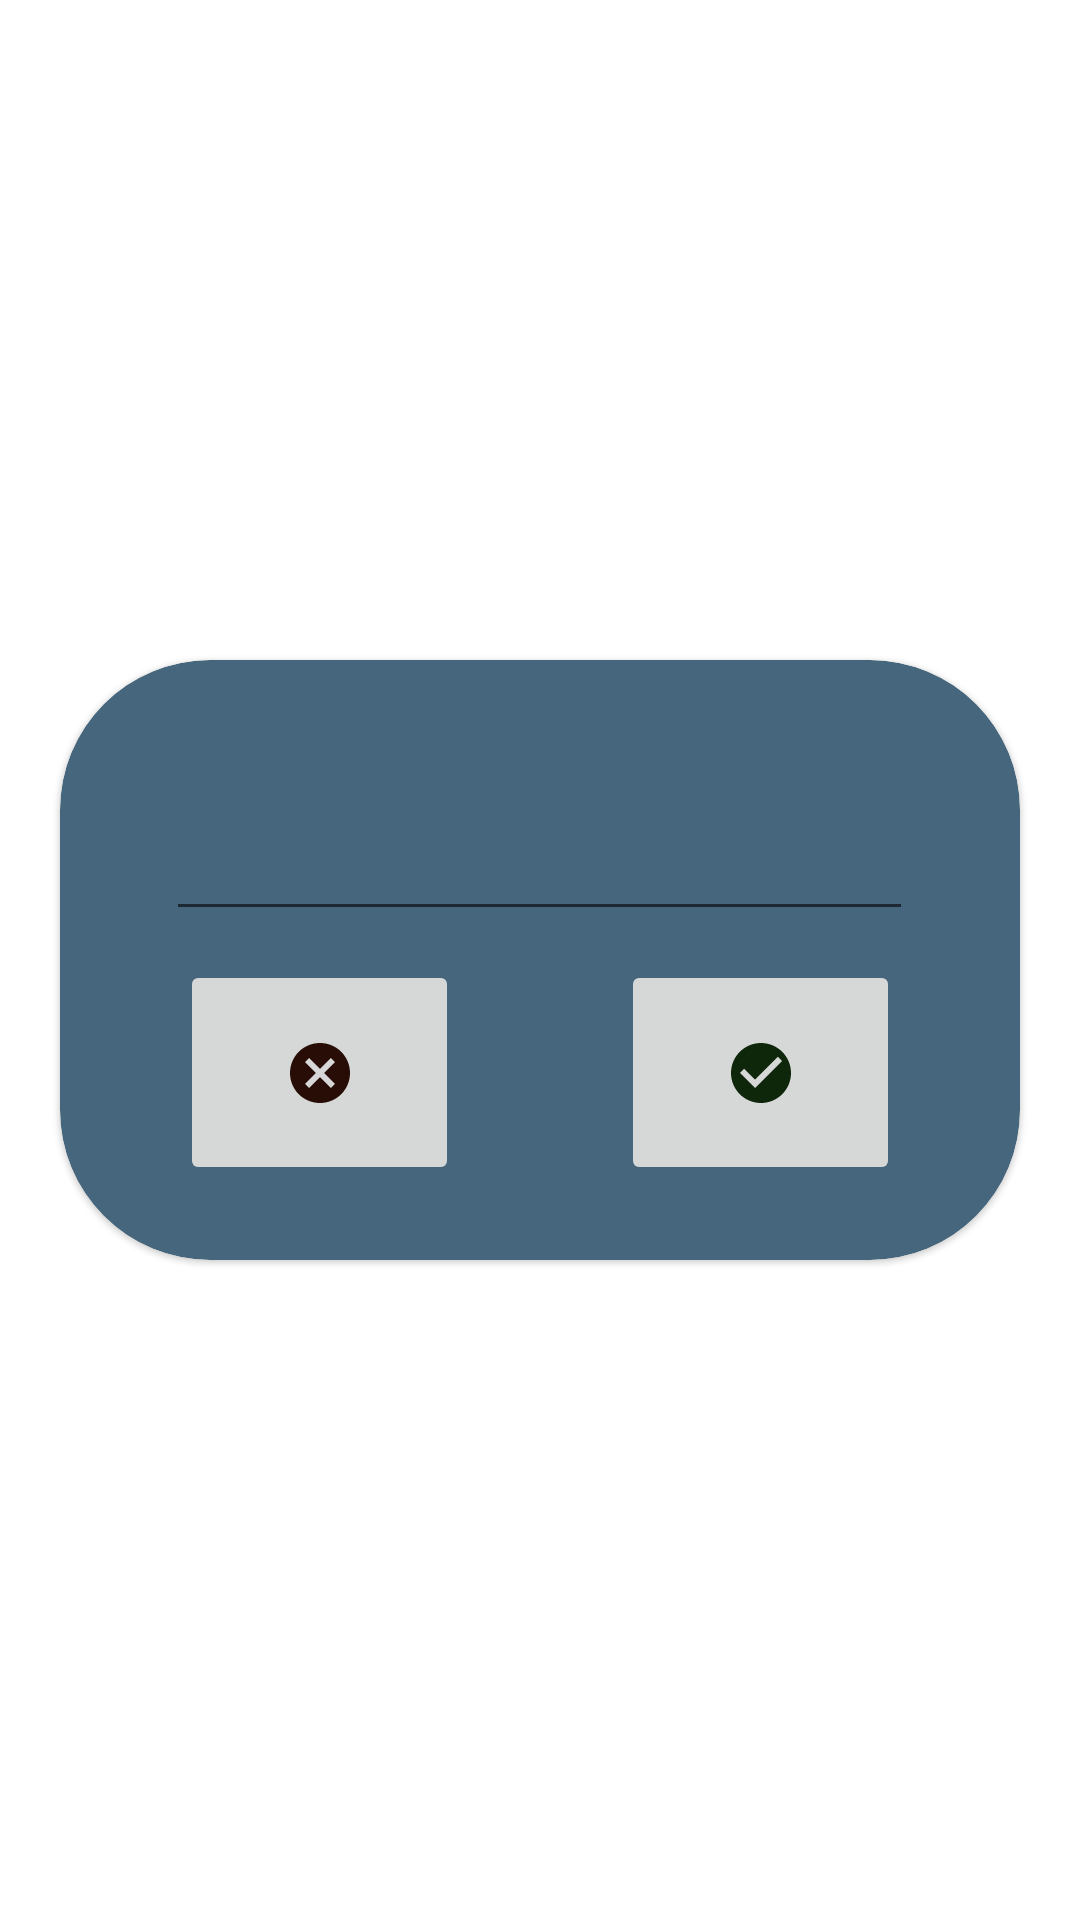

Reconstruct the res/layout file that produces this screen, plus the resources it refers to.
<!-- AndroidManifest.xml: application theme Theme.ProbandoLiveDataRoomMvvm -->
<!-- res/layout/dialog_loco.xml -->
<?xml version="1.0" encoding="utf-8"?>
<androidx.constraintlayout.widget.ConstraintLayout xmlns:android="http://schemas.android.com/apk/res/android"
    xmlns:app="http://schemas.android.com/apk/res-auto"
    android:id="@+id/dialog_loco"
    android:layout_width="300dp"
    android:layout_height="200dp"
    android:layout_gravity="center"
    android:background="@color/cardview_shadow_end_color"
    android:backgroundTint="#FFFFFF"
    android:foregroundGravity="center">

    <com.google.android.material.card.MaterialCardView
        android:id="@+id/materialCardView"
        android:layout_width="320dp"
        android:layout_height="200dp"
        android:background="#45667d"
        app:cardBackgroundColor="#45667d"
        app:cardCornerRadius="50dp"
        app:layout_constraintBottom_toBottomOf="parent"
        app:layout_constraintEnd_toEndOf="parent"
        app:layout_constraintStart_toStartOf="parent"
        app:layout_constraintTop_toTopOf="parent">

        <EditText
            android:id="@+id/t_text"
            android:layout_width="249dp"
            android:layout_height="71dp"
            android:layout_gravity="center"
            android:layout_marginTop="5dp"
            android:layout_marginBottom="50dp"
            android:textAlignment="center"
            android:textColor="#FFFFFF"
            android:textSize="35sp" />

        <ImageButton
            android:id="@+id/b_yes"
            android:layout_width="93dp"
            android:layout_height="75dp"
            android:layout_gravity="right"
            android:layout_marginTop="100dp"
            android:layout_marginRight="40dp"
            android:layout_marginBottom="10dp"
            app:srcCompat="@drawable/ic_yes" />

        <ImageButton
            android:id="@+id/b_no"
            android:layout_width="93dp"
            android:layout_height="75dp"
            android:layout_gravity="left"
            android:layout_marginLeft="40dp"
            android:layout_marginTop="100dp"
            android:layout_marginBottom="10dp"
            app:srcCompat="@drawable/ic_no" />


    </com.google.android.material.card.MaterialCardView>

</androidx.constraintlayout.widget.ConstraintLayout>
<!-- resources referenced by this layout -->
<resources>
  <!-- drawable ic_no (drawable) -->
  <vector android:height="24dp" android:tint="#270D05"
      android:viewportHeight="24" android:viewportWidth="24"
      android:width="24dp" xmlns:android="http://schemas.android.com/apk/res/android">
      <path android:fillColor="@android:color/white" android:pathData="M12,2C6.47,2 2,6.47 2,12s4.47,10 10,10 10,-4.47 10,-10S17.53,2 12,2zM17,15.59L15.59,17 12,13.41 8.41,17 7,15.59 10.59,12 7,8.41 8.41,7 12,10.59 15.59,7 17,8.41 13.41,12 17,15.59z"/>
  </vector>
  <!-- drawable ic_yes (drawable) -->
  <vector android:height="24dp" android:tint="#0E270A"
      android:viewportHeight="24" android:viewportWidth="24"
      android:width="24dp" xmlns:android="http://schemas.android.com/apk/res/android">
      <path android:fillColor="@android:color/white" android:pathData="M12,2C6.48,2 2,6.48 2,12s4.48,10 10,10 10,-4.48 10,-10S17.52,2 12,2zM10,17l-5,-5 1.41,-1.41L10,14.17l7.59,-7.59L19,8l-9,9z"/>
  </vector>
  <style name="Theme.ProbandoLiveDataRoomMvvm" parent="Theme.MaterialComponents.DayNight.DarkActionBar">
          
          <item name="colorPrimary">@color/purple_500</item>
          <item name="colorPrimaryVariant">@color/purple_700</item>
          <item name="colorOnPrimary">@color/white</item>
          
          <item name="colorSecondary">@color/teal_200</item>
          <item name="colorSecondaryVariant">@color/teal_700</item>
          <item name="colorOnSecondary">@color/black</item>
          
          <item name="android:statusBarColor" tools:targetApi="l">?attr/colorPrimaryVariant</item>
          
      </style>
  <!-- not gathered from this repository: default colours our renderer supplied (Android Studio template values) -->
  <color name="purple_500">#FF6200EE</color>
  <color name="purple_700">#FF3700B3</color>
  <color name="teal_200">#FF03DAC5</color>
  <color name="teal_700">#FF018786</color>
  <color name="black">#FF000000</color>
  <color name="white">#FFFFFFFF</color>
</resources>
